Run: headless pygame with SDL's dummy video driver; simulated clock (each Clock.tick advances the game by its frame time, no real sleeping); random seed 0; keys injected as events and as key.get_pressed() state; no mouse input; restart key R tapped at the start of phases 3 and 4.
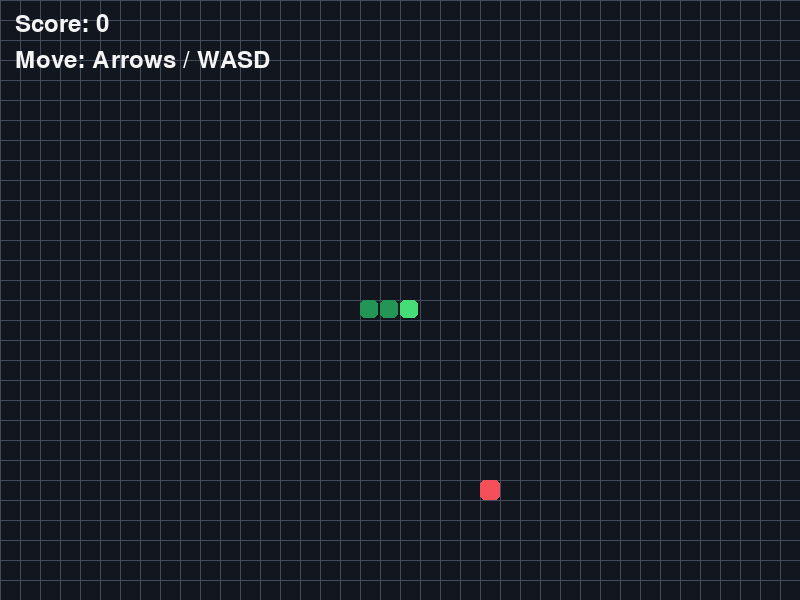
Frame 1 of 4 · flips 1–60 · no input
Frame 2 of 4 · flips 61–180 · tapped SPACE, RETURN · held RIGHT (→), D · screen unchanged from frame 1, image omitted
Frame 3 of 4 · flips 181–300 · tapped R · held DOWN (↓), S · screen unchanged from frame 2, image omitted
Frame 4 of 4 · flips 301–420 · tapped R · held LEFT (←), A, UP (↑), W · screen unchanged from frame 3, image omitted

The pygame program that drew these frames:

import pygame
import random
import sys

pygame.init()

WIDTH, HEIGHT = 800, 600
CELL = 20
screen = pygame.display.set_mode((WIDTH, HEIGHT))
pygame.display.set_caption("Snake Game - Python + Pygame")

BLACK = (18, 22, 30)
GREEN = (70, 220, 120)
DARK_GREEN = (35, 150, 85)
RED = (245, 80, 90)
WHITE = (245, 245, 245)
GRAY = (65, 75, 90)

clock = pygame.time.Clock()
font = pygame.font.Font(None, 36)
big_font = pygame.font.Font(None, 64)

def new_food(snake):
    while True:
        food = (
            random.randrange(0, WIDTH, CELL),
            random.randrange(0, HEIGHT, CELL),
        )
        if food not in snake:
            return food

def reset_game():
    snake = [(WIDTH // 2, HEIGHT // 2),
             (WIDTH // 2 - CELL, HEIGHT // 2),
             (WIDTH // 2 - 2 * CELL, HEIGHT // 2)]
    direction = (CELL, 0)
    food = new_food(snake)
    score = 0
    return snake, direction, food, score, False

snake, direction, food, score, game_over = reset_game()
move_event = pygame.USEREVENT + 1
pygame.time.set_timer(move_event, 120)

running = True
while running:
    for event in pygame.event.get():
        if event.type == pygame.QUIT:
            running = False

        if event.type == pygame.KEYDOWN:
            if event.key == pygame.K_ESCAPE:
                running = False
            if game_over and event.key == pygame.K_r:
                snake, direction, food, score, game_over = reset_game()
            elif not game_over:
                # Prevent the snake from instantly reversing into itself.
                if event.key in (pygame.K_UP, pygame.K_w) and direction != (0, CELL):
                    direction = (0, -CELL)
                elif event.key in (pygame.K_DOWN, pygame.K_s) and direction != (0, -CELL):
                    direction = (0, CELL)
                elif event.key in (pygame.K_LEFT, pygame.K_a) and direction != (CELL, 0):
                    direction = (-CELL, 0)
                elif event.key in (pygame.K_RIGHT, pygame.K_d) and direction != (-CELL, 0):
                    direction = (CELL, 0)

        if event.type == move_event and not game_over:
            head_x, head_y = snake[0]
            new_head = (head_x + direction[0], head_y + direction[1])
            eating = new_head == food

            # If not eating, the tail moves away, so entering its old cell is allowed.
            body_to_check = snake if eating else snake[:-1]
            hit_wall = (
                new_head[0] < 0 or new_head[0] >= WIDTH
                or new_head[1] < 0 or new_head[1] >= HEIGHT
            )
            hit_self = new_head in body_to_check

            if hit_wall or hit_self:
                game_over = True
            else:
                snake.insert(0, new_head)
                if eating:
                    score += 1
                    food = new_food(snake)
                    pygame.time.set_timer(move_event, max(55, 120 - score * 3))
                else:
                    snake.pop()

    screen.fill(BLACK)

    # Draw a subtle grid.
    for x in range(0, WIDTH, CELL):
        pygame.draw.line(screen, GRAY, (x, 0), (x, HEIGHT), 1)
    for y in range(0, HEIGHT, CELL):
        pygame.draw.line(screen, GRAY, (0, y), (WIDTH, y), 1)

    pygame.draw.rect(screen, RED, (*food, CELL, CELL), border_radius=5)
    for index, segment in enumerate(snake):
        color = GREEN if index == 0 else DARK_GREEN
        pygame.draw.rect(screen, color, (*segment, CELL - 2, CELL - 2), border_radius=5)

    screen.blit(font.render(f"Score: {score}", True, WHITE), (15, 12))
    screen.blit(font.render("Move: Arrows / WASD", True, WHITE), (15, 48))

    if game_over:
        overlay = pygame.Surface((WIDTH, HEIGHT), pygame.SRCALPHA)
        overlay.fill((0, 0, 0, 175))
        screen.blit(overlay, (0, 0))
        title = big_font.render("GAME OVER", True, RED)
        result = font.render(f"Final score: {score}", True, WHITE)
        restart = font.render("Press R to restart | Esc to quit", True, WHITE)
        screen.blit(title, title.get_rect(center=(WIDTH // 2, HEIGHT // 2 - 55)))
        screen.blit(result, result.get_rect(center=(WIDTH // 2, HEIGHT // 2)))
        screen.blit(restart, restart.get_rect(center=(WIDTH // 2, HEIGHT // 2 + 48)))

    pygame.display.flip()
    clock.tick(60)

pygame.quit()
sys.exit()
